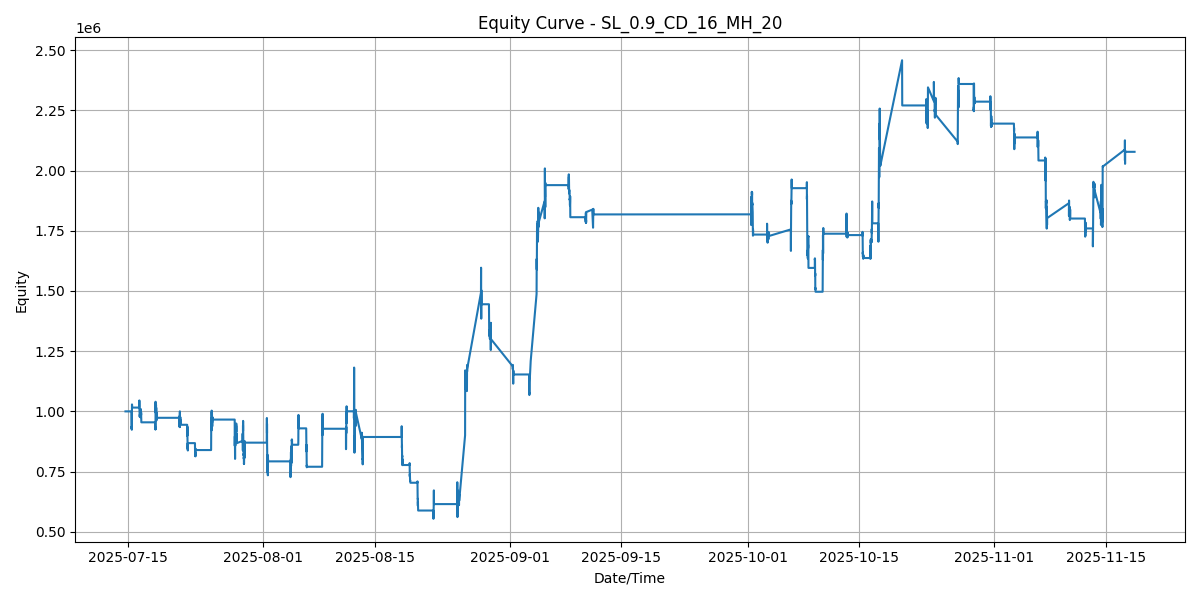

The table this chart was drawn from, first rows:
SNAPSHOT_SEQ, TIMESTAMP, EQUITY
0, 2025-07-14 15:30:00, 1000000
1, 2025-07-15 09:18:14, 1000000
2, 2025-07-15 09:22:45, 1000000
3, 2025-07-15 09:27:15, 990550
4, 2025-07-15 09:31:45, 970750
5, 2025-07-15 09:37:15, 953350
6, 2025-07-15 09:41:45, 955600
7, 2025-07-15 09:46:15, 962650
8, 2025-07-15 09:50:45, 945400
9, 2025-07-15 09:55:16, 934900
10, 2025-07-15 09:58:46, 941500
11, 2025-07-15 10:03:16, 929650
12, 2025-07-15 10:08:16, 937600
13, 2025-07-15 10:12:46, 936850
14, 2025-07-15 10:17:16, 931750
15, 2025-07-15 10:22:47, 931000
16, 2025-07-15 10:27:47, 924250
17, 2025-07-15 10:31:47, 923650
18, 2025-07-15 10:36:17, 926500
19, 2025-07-15 10:40:47, 926200
20, 2025-07-15 10:44:17, 933550
21, 2025-07-15 10:48:47, 931450
22, 2025-07-15 10:53:17, 957250
23, 2025-07-15 10:57:48, 959500
24, 2025-07-15 11:02:18, 996250
25, 2025-07-15 11:06:48, 1028800
26, 2025-07-15 11:11:18, 1027000
27, 2025-07-15 11:15:48, 1018150
28, 2025-07-15 11:20:18, 1028500
29, 2025-07-15 11:25:18, 1015750
30, 2025-07-15 11:29:19, 1015750
31, 2025-07-15 11:33:49, 1015750
32, 2025-07-15 11:38:19, 1015750
33, 2025-07-15 11:44:19, 1015750
34, 2025-07-15 11:48:49, 1015750
35, 2025-07-15 11:54:19, 1015750
36, 2025-07-15 11:58:20, 1015750
37, 2025-07-15 12:03:20, 1015750
38, 2025-07-15 12:07:50, 1015750
39, 2025-07-15 12:11:50, 1015750
40, 2025-07-15 12:16:50, 1015750
41, 2025-07-15 12:22:20, 1015750
42, 2025-07-15 12:26:50, 1015750
43, 2025-07-15 12:31:51, 1015750
44, 2025-07-15 12:35:21, 1015750
45, 2025-07-15 12:39:21, 1015750
46, 2025-07-15 12:44:21, 1015750
47, 2025-07-15 12:48:51, 1015750
48, 2025-07-15 12:51:51, 1015750
49, 2025-07-15 12:56:51, 1015750
50, 2025-07-15 13:01:21, 1015750
51, 2025-07-15 13:05:52, 1015750
52, 2025-07-15 13:10:52, 1015750
53, 2025-07-15 13:15:22, 1015750
54, 2025-07-15 13:19:52, 1015750
55, 2025-07-15 13:24:22, 1015750
56, 2025-07-15 13:28:52, 1015750
57, 2025-07-15 13:34:53, 1015750
58, 2025-07-15 13:39:23, 1015750
59, 2025-07-15 13:43:53, 1015750
... 4,719 more rows
